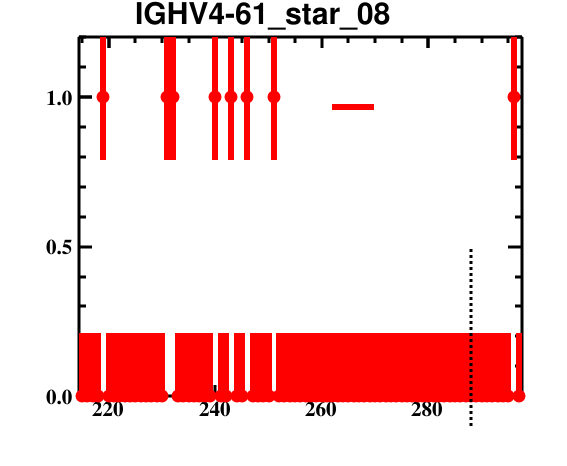

Source data for this figure (header and first rows):
bin_low_edge, contents, binerror, xtitle, binlabel
213.5, 0.0, 0.0, , 
214.5, 0.0, 0.2113, , 
215.5, 0.0, 0.2113, , 
216.5, 0.0, 0.2113, , 
217.5, 0.0, 0.2113, , 
218.5, 1.0, 0.2113, , 
219.5, 0.0, 0.2113, , 
220.5, 0.0, 0.2113, , 
221.5, 0.0, 0.2113, , 
222.5, 0.0, 0.2113, , 
223.5, 0.0, 0.2113, , 
224.5, 0.0, 0.2113, , 
225.5, 0.0, 0.2113, , 
226.5, 0.0, 0.2113, , 
227.5, 0.0, 0.2113, , 
228.5, 0.0, 0.2113, , 
229.5, 0.0, 0.2113, , 
230.5, 1.0, 0.2113, , 
231.5, 1.0, 0.2113, , 
232.5, 0.0, 0.2113, , 
233.5, 0.0, 0.2113, , 
234.5, 0.0, 0.2113, , 
235.5, 0.0, 0.2113, , 
236.5, 0.0, 0.2113, , 
237.5, 0.0, 0.2113, , 
238.5, 0.0, 0.2113, , 
239.5, 1.0, 0.2113, , 
240.5, 0.0, 0.2113, , 
241.5, 0.0, 0.2113, , 
242.5, 1.0, 0.2113, , 
243.5, 0.0, 0.2113, , 
244.5, 0.0, 0.2113, , 
245.5, 1.0, 0.2113, , 
246.5, 0.0, 0.2113, , 
247.5, 0.0, 0.2113, , 
248.5, 0.0, 0.2113, , 
249.5, 0.0, 0.2113, , 
250.5, 1.0, 0.2113, , 
251.5, 0.0, 0.2113, , 
252.5, 0.0, 0.2113, , 
253.5, 0.0, 0.2113, , 
254.5, 0.0, 0.2113, , 
255.5, 0.0, 0.2113, , 
256.5, 0.0, 0.2113, , 
257.5, 0.0, 0.2113, , 
258.5, 0.0, 0.2113, , 
259.5, 0.0, 0.2113, , 
260.5, 0.0, 0.2113, , 
261.5, 0.0, 0.2113, , 
262.5, 0.0, 0.2113, , 
263.5, 0.0, 0.2113, , 
264.5, 0.0, 0.2113, , 
265.5, 0.0, 0.2113, , 
266.5, 0.0, 0.2113, , 
267.5, 0.0, 0.2113, , 
268.5, 0.0, 0.2113, , 
269.5, 0.0, 0.2113, , 
270.5, 0.0, 0.2113, , 
271.5, 0.0, 0.2113, , 
272.5, 0.0, 0.2113, , 
... 25 more rows
